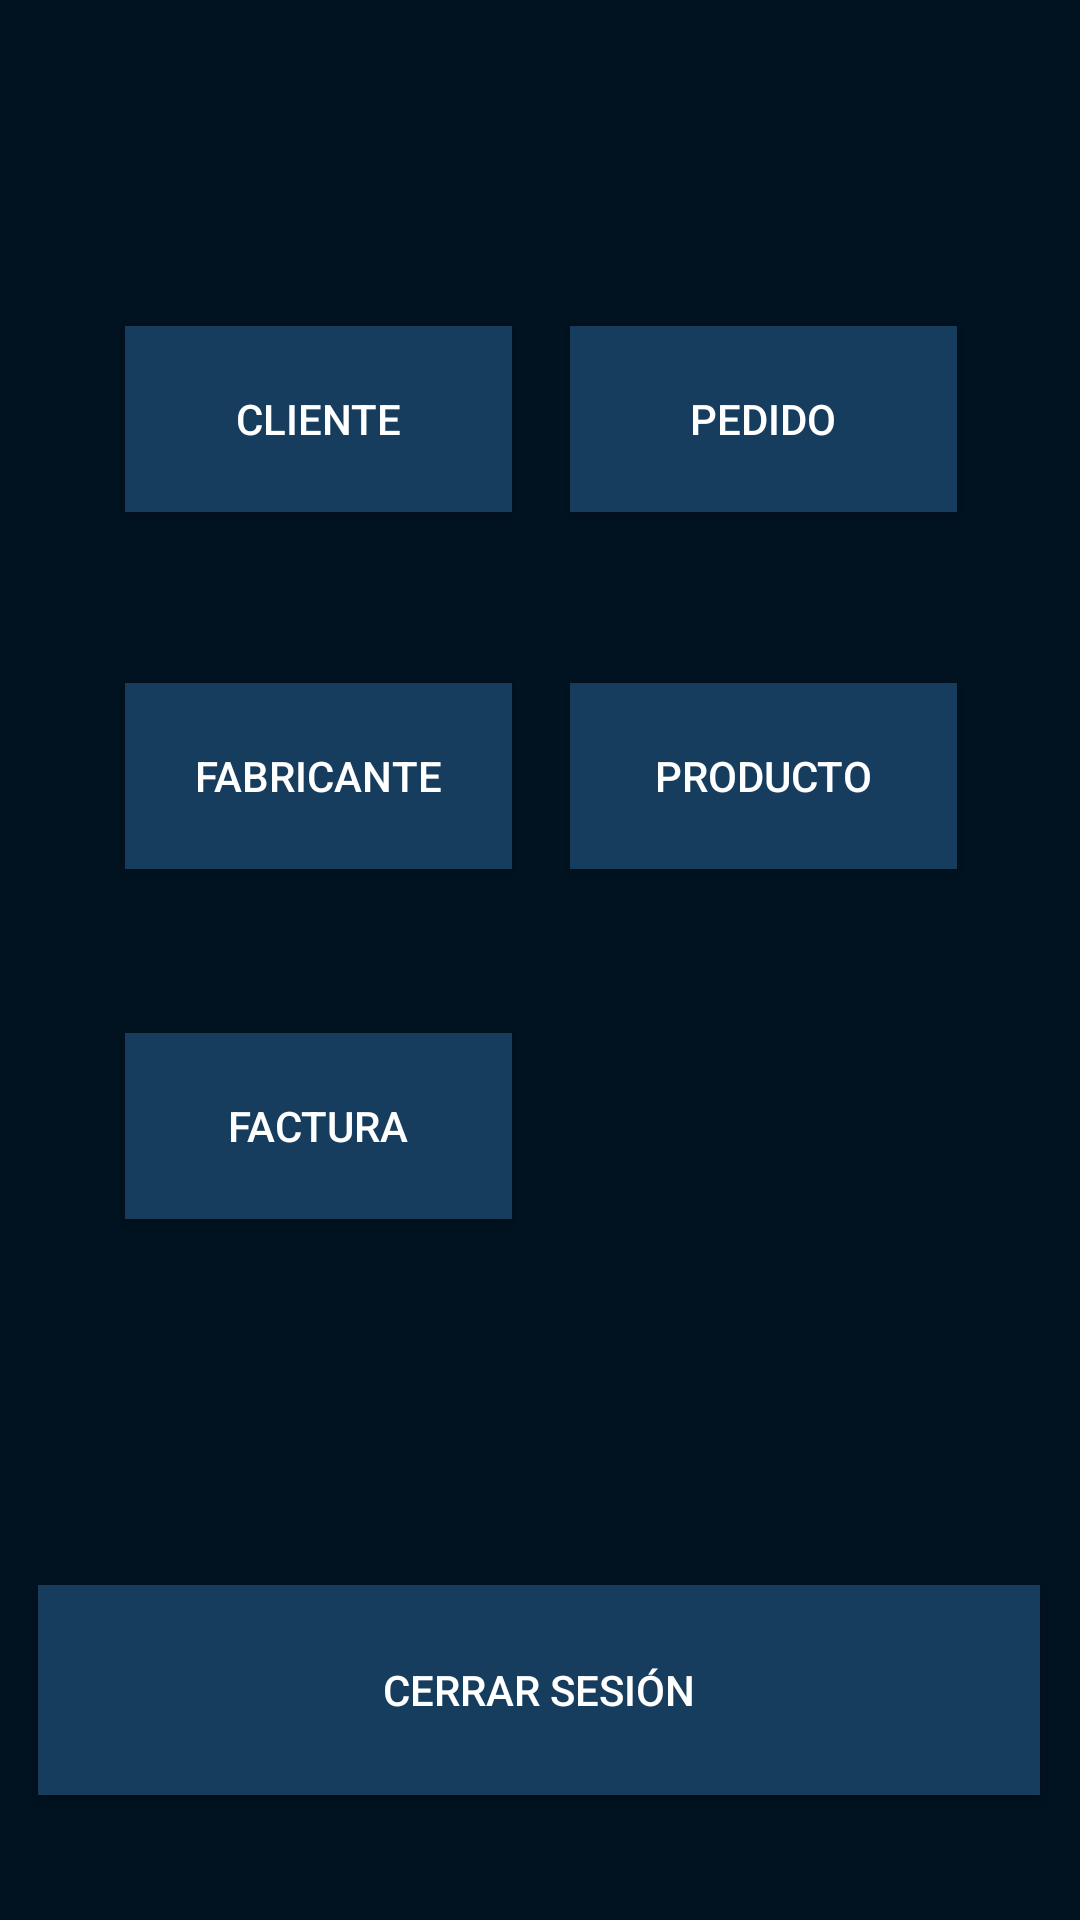

This screen was rendered from an Android layout file. Write that file and the resources it references.
<!-- AndroidManifest.xml: application theme Theme.AppCompat.Light.NoActionBar -->
<!-- res/layout/activity_menu.xml -->
<?xml version="1.0" encoding="utf-8"?>
<androidx.constraintlayout.widget.ConstraintLayout xmlns:android="http://schemas.android.com/apk/res/android"
    xmlns:app="http://schemas.android.com/apk/res-auto"
    xmlns:tools="http://schemas.android.com/tools"
    android:layout_width="match_parent"
    android:layout_height="match_parent"
    android:background="#011220"
    tools:context=".MenuActivity">

    <Button
        android:id="@+id/btnFactura"
        android:layout_width="129dp"
        android:layout_height="62dp"
        android:background="#163D5D"
        android:text="Factura"
        android:textColor="#FFFFFF"
        app:layout_constraintBottom_toBottomOf="parent"
        app:layout_constraintEnd_toEndOf="parent"
        app:layout_constraintHorizontal_bias="0.18"
        app:layout_constraintStart_toStartOf="parent"
        app:layout_constraintTop_toTopOf="parent"
        app:layout_constraintVertical_bias="0.596" />

    <Button
        android:id="@+id/btnProducto"
        android:layout_width="129dp"
        android:layout_height="62dp"
        android:background="#163D5D"
        android:text="Producto"
        android:textColor="#FFFFFF"
        app:layout_constraintBottom_toBottomOf="parent"
        app:layout_constraintEnd_toEndOf="parent"
        app:layout_constraintHorizontal_bias="0.822"
        app:layout_constraintStart_toStartOf="parent"
        app:layout_constraintTop_toTopOf="parent"
        app:layout_constraintVertical_bias="0.394" />

    <Button
        android:id="@+id/btnFabricante"
        android:layout_width="129dp"
        android:layout_height="62dp"
        android:background="#163D5D"
        android:text="Fabricante"
        android:textColor="#FFFFFF"
        app:layout_constraintBottom_toBottomOf="parent"
        app:layout_constraintEnd_toEndOf="parent"
        app:layout_constraintHorizontal_bias="0.18"
        app:layout_constraintStart_toStartOf="parent"
        app:layout_constraintTop_toTopOf="parent"
        app:layout_constraintVertical_bias="0.394" />

    <Button
        android:id="@+id/btnPedido"
        android:layout_width="129dp"
        android:layout_height="62dp"
        android:background="#163D5D"
        android:onClick="pedido"
        android:text="Pedido"
        android:textColor="#FFFFFF"
        app:layout_constraintBottom_toBottomOf="parent"
        app:layout_constraintEnd_toEndOf="parent"
        app:layout_constraintHorizontal_bias="0.822"
        app:layout_constraintStart_toStartOf="parent"
        app:layout_constraintTop_toTopOf="parent"
        app:layout_constraintVertical_bias="0.188" />

    <Button
        android:id="@+id/btnCliente"
        android:layout_width="129dp"
        android:layout_height="62dp"
        android:background="#163D5D"
        android:onClick="cliente"
        android:text="Cliente"
        android:textColor="#FFFFFF"
        app:layout_constraintBottom_toBottomOf="parent"
        app:layout_constraintEnd_toEndOf="parent"
        app:layout_constraintHorizontal_bias="0.18"
        app:layout_constraintStart_toStartOf="parent"
        app:layout_constraintTop_toTopOf="parent"
        app:layout_constraintVertical_bias="0.188" />

    <Button
        android:id="@+id/btnCerrar"
        android:layout_width="334dp"
        android:layout_height="70dp"
        android:background="#163D5D"
        android:onClick="cerrarSesion"
        android:text="Cerrar sesión"
        android:textColor="#FFFFFF"
        app:layout_constraintBottom_toBottomOf="parent"
        app:layout_constraintEnd_toEndOf="parent"
        app:layout_constraintHorizontal_bias="0.493"
        app:layout_constraintStart_toStartOf="parent"
        app:layout_constraintTop_toTopOf="parent"
        app:layout_constraintVertical_bias="0.927" />
</androidx.constraintlayout.widget.ConstraintLayout>
<!-- resources referenced by this layout -->
<resources>

</resources>
